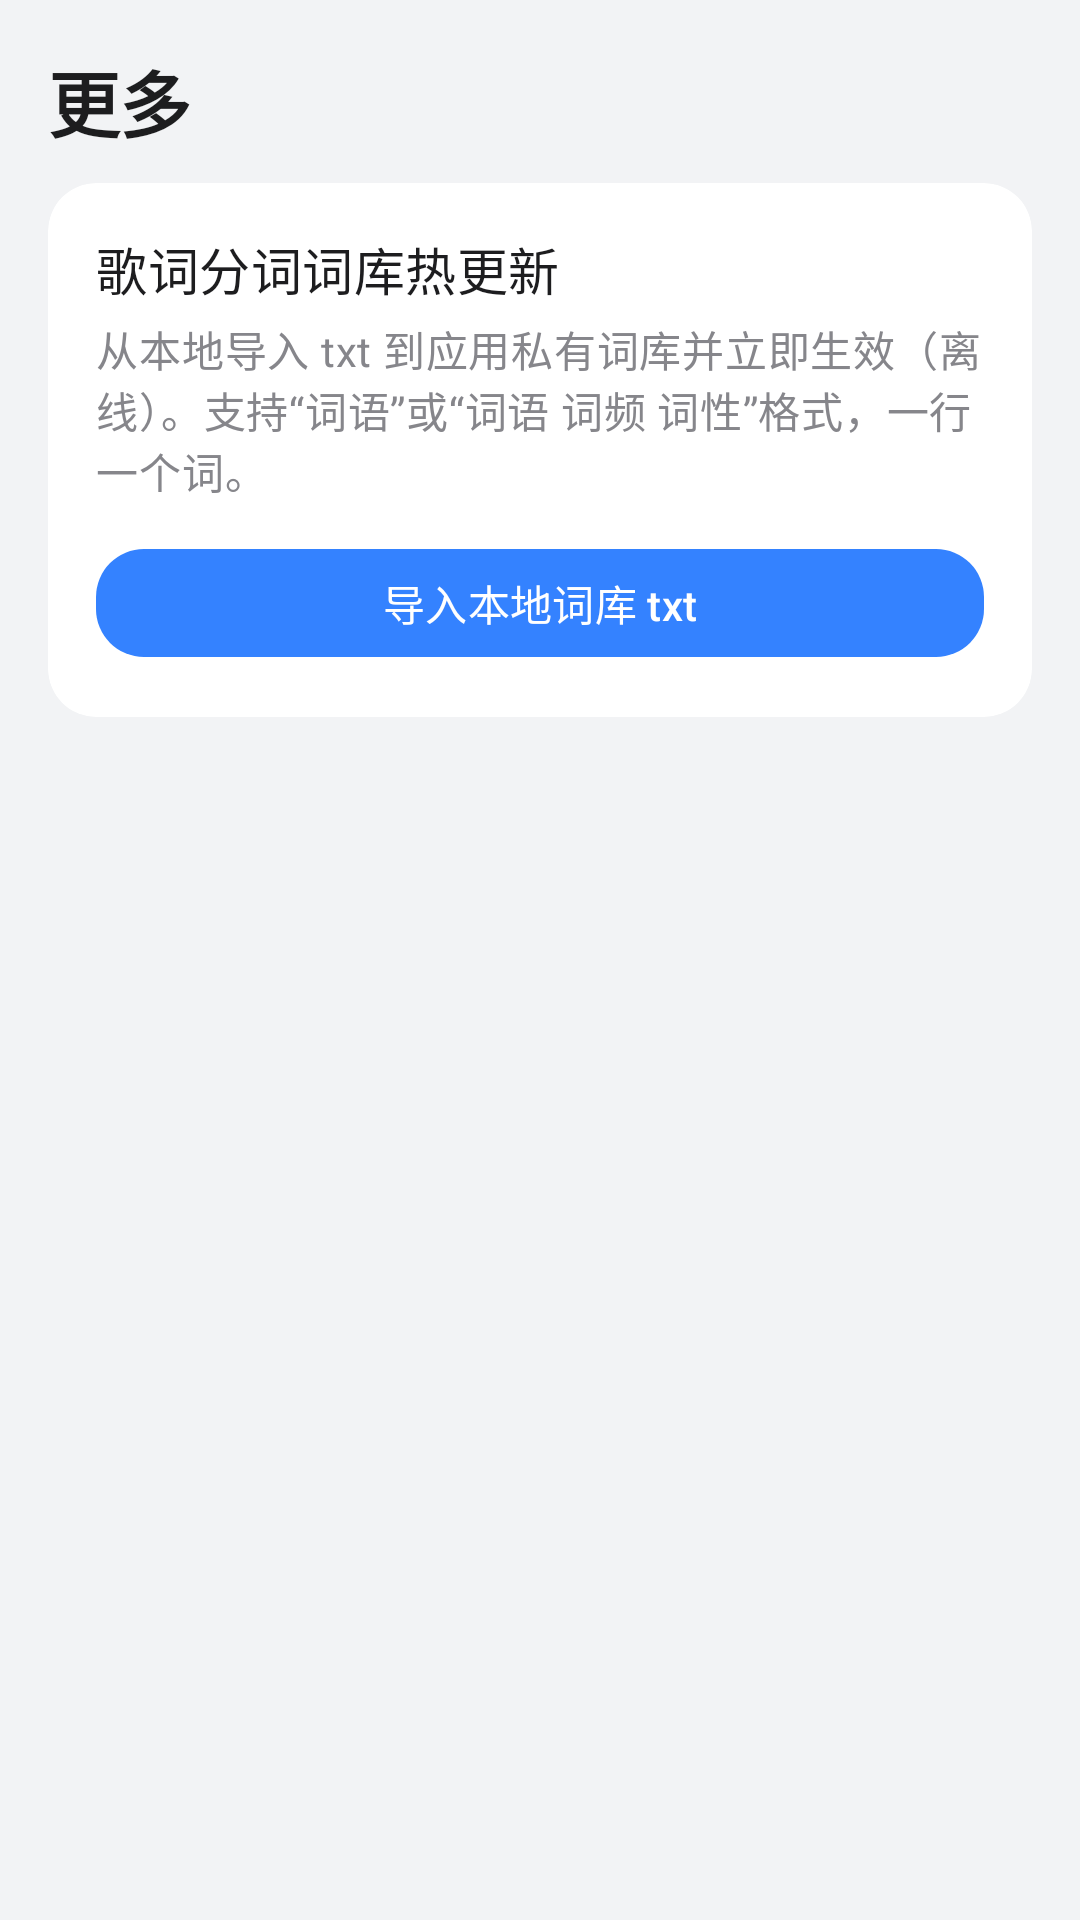

Android layout source for this screen:
<!-- AndroidManifest.xml: application theme Theme.MiRoot -->
<!-- res/layout/fragment_more.xml -->
<?xml version="1.0" encoding="utf-8"?>
<androidx.core.widget.NestedScrollView xmlns:android="http://schemas.android.com/apk/res/android"
    xmlns:app="http://schemas.android.com/apk/res-auto"
    android:layout_width="match_parent"
    android:layout_height="match_parent"
    android:background="@color/mi_page_bg"
    android:clipToPadding="false">

    <LinearLayout
        android:layout_width="match_parent"
        android:layout_height="wrap_content"
        android:orientation="vertical"
        android:paddingStart="@dimen/mi_page_scroll_padding"
        android:paddingTop="@dimen/mi_page_content_padding_top"
        android:paddingEnd="@dimen/mi_page_scroll_padding"
        android:paddingBottom="24dp">

        <TextView
            android:layout_width="match_parent"
            android:layout_height="wrap_content"
            android:text="@string/more_title"
            android:textAppearance="@style/TextAppearance.MiRoot.PageTitle" />

        <com.google.android.material.card.MaterialCardView
            style="@style/Widget.MiRoot.Card"
            android:layout_width="match_parent"
            android:layout_height="wrap_content"
            android:layout_marginTop="@dimen/mi_card_spacing">

            <LinearLayout
                android:layout_width="match_parent"
                android:layout_height="wrap_content"
                android:orientation="vertical"
                android:padding="@dimen/mi_card_inner_padding">

                <TextView
                    android:id="@+id/text_section_lyrics_dict"
                    android:layout_width="match_parent"
                    android:layout_height="wrap_content"
                    android:background="?attr/selectableItemBackground"
                    android:clickable="true"
                    android:focusable="true"
                    android:text="@string/more_lyrics_dict_title"
                    android:textAppearance="@style/TextAppearance.MiRoot.CardSectionTitle" />

                <TextView
                    android:id="@+id/text_lyrics_dict_hint"
                    android:layout_width="match_parent"
                    android:layout_height="wrap_content"
                    android:layout_marginTop="@dimen/mi_card_section_title_to_hint"
                    android:text="@string/more_lyrics_dict_body"
                    android:textAppearance="@style/TextAppearance.MiRoot.Body"
                    android:textSize="14sp" />

                <com.google.android.material.button.MaterialButton
                    android:id="@+id/button_import_lyrics_dict"
                    style="@style/Widget.MiRoot.Button"
                    android:layout_width="match_parent"
                    android:layout_height="wrap_content"
                    android:layout_marginTop="12dp"
                    android:text="@string/more_lyrics_dict_import_button" />
            </LinearLayout>
        </com.google.android.material.card.MaterialCardView>
    </LinearLayout>
</androidx.core.widget.NestedScrollView>
<!-- resources referenced by this layout -->
<resources>
  <color name="mi_page_bg">#FFF2F3F5</color>
  <dimen name="mi_card_inner_padding">16dp</dimen>
  <dimen name="mi_card_section_title_to_hint">4dp</dimen>
  <dimen name="mi_card_spacing">10dp</dimen>
  <dimen name="mi_page_content_padding_top">16dp</dimen>
  <dimen name="mi_page_scroll_padding">16dp</dimen>
  <string name="more_lyrics_dict_body">从本地导入 txt 到应用私有词库并立即生效（离线）。支持“词语”或“词语 词频 词性”格式，一行一个词。</string>
  <string name="more_lyrics_dict_import_button">导入本地词库 txt</string>
  <string name="more_lyrics_dict_title">歌词分词词库热更新</string>
  <string name="more_title">更多</string>
  <style name="TextAppearance.MiRoot.Body" parent="TextAppearance.Material3.BodyMedium">
          <item name="android:textColor">@color/mi_text_secondary</item>
      </style>
  <style name="TextAppearance.MiRoot.CardSectionTitle" parent="TextAppearance.Material3.TitleMedium">
          <item name="android:textSize">@dimen/mi_card_section_title_text_size</item>
          <item name="android:textStyle">normal</item>
          <item name="android:textColor">@color/mi_text_primary</item>
          <item name="android:fontFamily">sans-serif-medium</item>
      </style>
  <style name="TextAppearance.MiRoot.PageTitle" parent="TextAppearance.Material3.TitleLarge">
          <item name="android:textSize">@dimen/mi_page_title_text_size</item>
          <item name="android:textStyle">bold</item>
          <item name="android:textColor">@color/mi_text_primary</item>
          <item name="android:fontFamily">sans-serif-medium</item>
          <item name="android:letterSpacing">-0.01</item>
      </style>
  <style name="Widget.MiRoot.Button" parent="Widget.Material3.Button">
          <item name="cornerRadius">@dimen/mi_corner_radius</item>
          <item name="android:minHeight">44dp</item>
      </style>
  <style name="Widget.MiRoot.Card" parent="Widget.MiRoot.Card.Shape">
          <item name="cardBackgroundColor">@color/mi_card_surface</item>
      </style>
  <color name="mi_text_secondary">#FF86868B</color>
  <dimen name="mi_card_section_title_text_size">17sp</dimen>
  <color name="mi_text_primary">#FF1D1D1F</color>
  <dimen name="mi_page_title_text_size">24sp</dimen>
  <dimen name="mi_corner_radius">16dp</dimen>
  <style name="Widget.MiRoot.Card.Shape" parent="Widget.Material3.CardView.Elevated">
          <item name="cardCornerRadius">@dimen/mi_corner_radius</item>
          <item name="cardElevation">0dp</item>
          <item name="strokeWidth">0dp</item>
      </style>
  <color name="mi_card_surface">#FFFFFFFF</color>
  <color name="miuix_primary">#FF3482FF</color>
  <color name="miuix_on_primary">#FFFFFFFF</color>
  <color name="miuix_primary_container">#FFD6E6FF</color>
  <color name="miuix_on_primary_container">#FF0D3B82</color>
  <color name="miuix_surface">#FFFFFFFF</color>
  <color name="miuix_surface_container">#FFF7F8FA</color>
  <color name="mi_divider">#0F000000</color>
  <style name="Widget.MiRoot.BottomNavigation" parent="Widget.Material3.BottomNavigationView">
          <item name="backgroundTint">@color/miuix_surface</item>
          <item name="elevation">0dp</item>
          <item name="itemIconSize">24dp</item>
          <item name="itemTextAppearanceActive">@style/TextAppearance.MiRoot.BottomNav.Active</item>
          <item name="itemTextAppearanceInactive">@style/TextAppearance.MiRoot.BottomNav.Inactive</item>
      </style>
  <style name="Widget.MiRoot.Button.Outlined" parent="Widget.Material3.Button.OutlinedButton">
          <item name="cornerRadius">@dimen/mi_corner_radius</item>
          <item name="android:minHeight">44dp</item>
      </style>
  <style name="TextAppearance.MiRoot.BottomNav.Active" parent="TextAppearance.Material3.LabelMedium">
          <item name="android:textSize">12sp</item>
          <item name="android:textStyle">bold</item>
      </style>
  <style name="TextAppearance.MiRoot.BottomNav.Inactive" parent="TextAppearance.Material3.LabelMedium">
          <item name="android:textSize">12sp</item>
      </style>
</resources>
